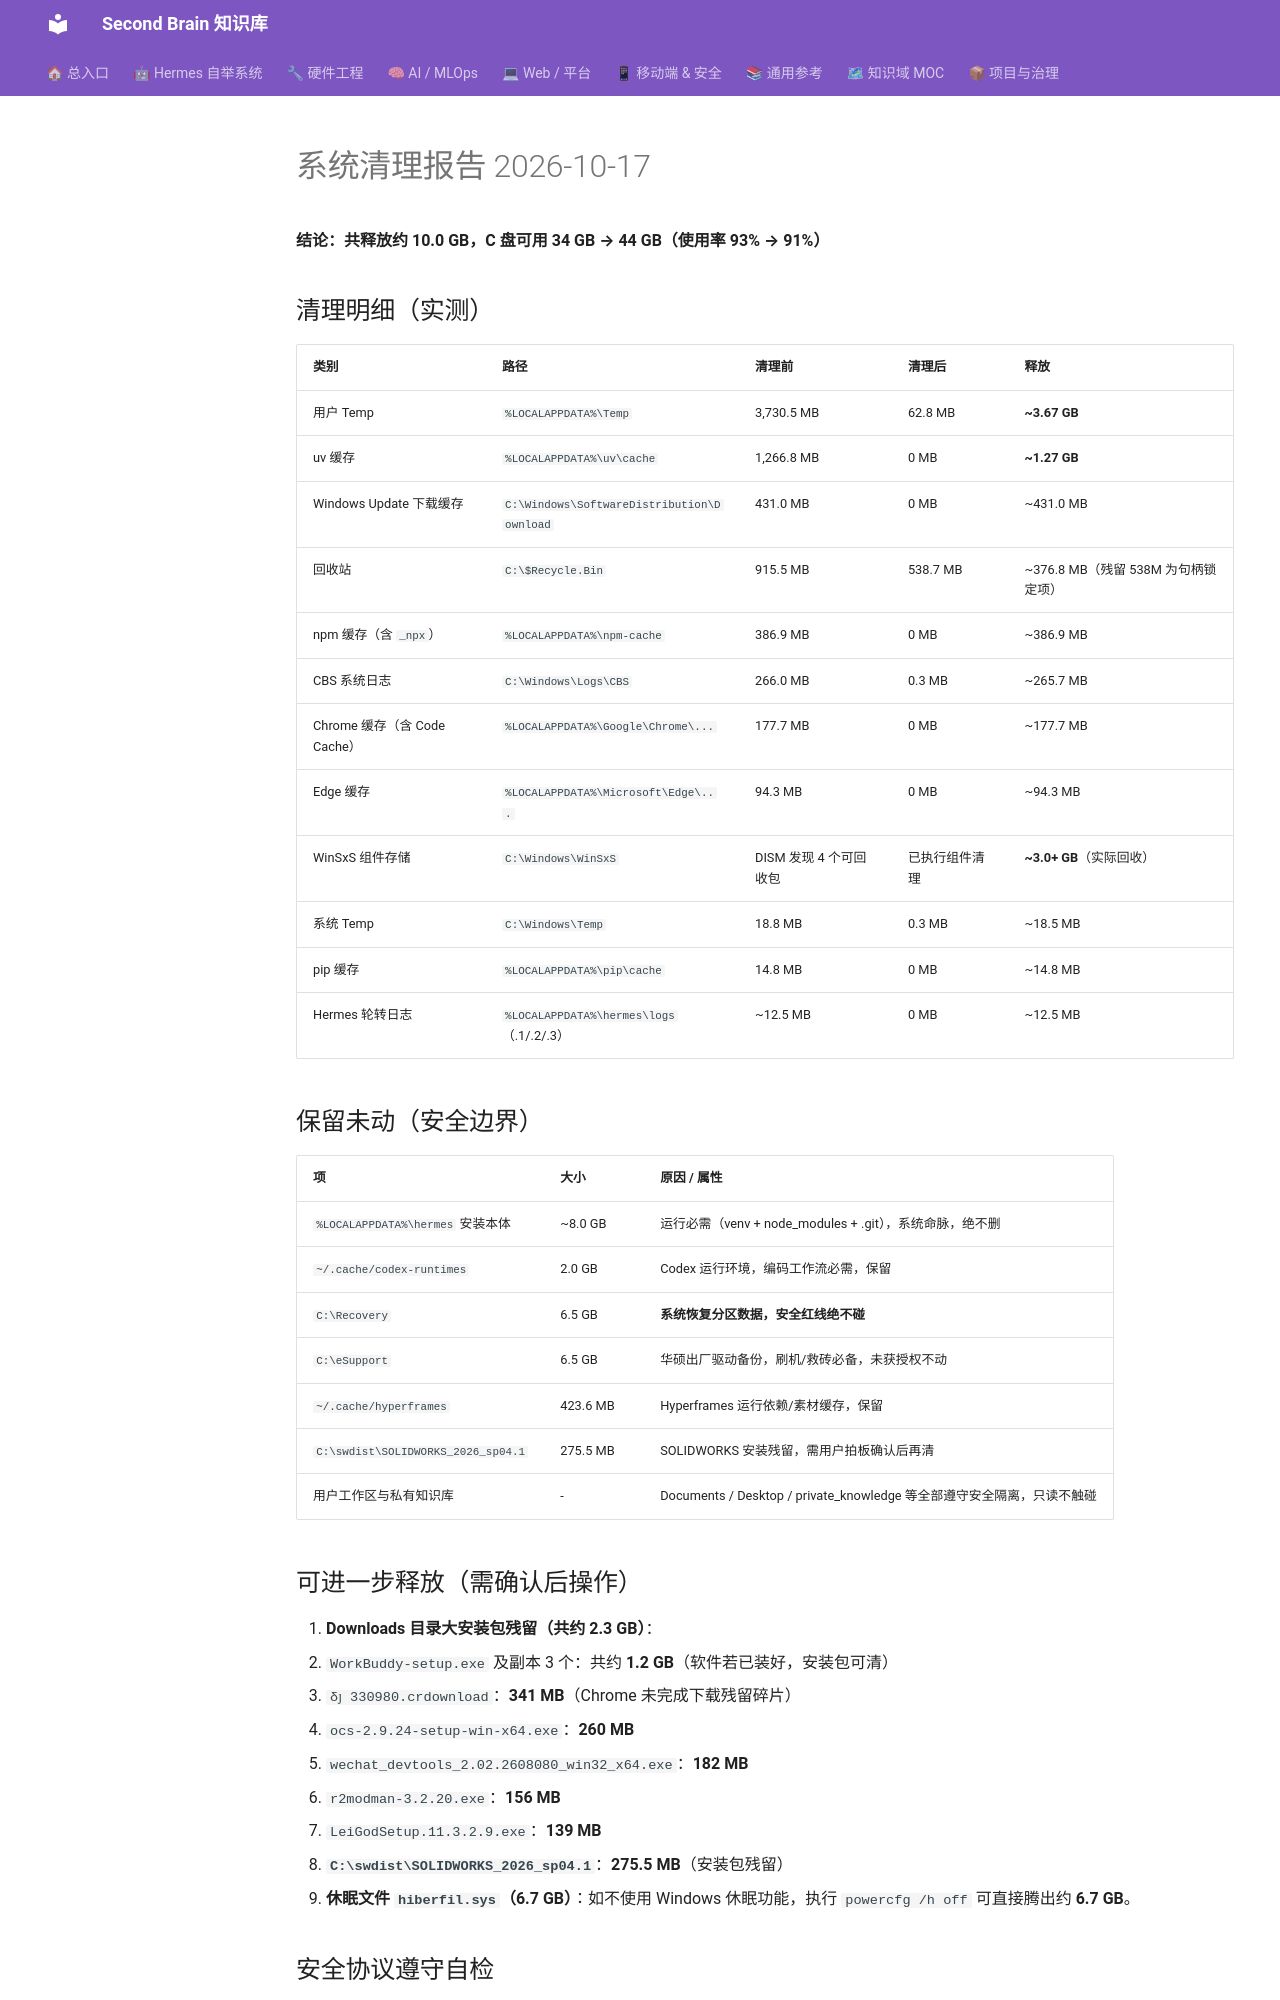

repository: mo9652962-ai/second-brain · page: kb/knowledge/Productivity/system-cleanup-report-20261017/index.html · generator: mkdocs

---
title: "系统清理报告 2026-10-17"
type: report
domain: Productivity
status: done
tags: [knowledge/productivity, cleanup]
date: 2026-10-17
---

# 系统清理报告 2026-10-17

**结论：共释放约 10.0 GB，C 盘可用 34 GB → 44 GB（使用率 93% → 91%）**

## 清理明细（实测）

| 类别 | 路径 | 清理前 | 清理后 | 释放 |
|---|---|---|---|---|
| 用户 Temp | `%LOCALAPPDATA%\Temp` | 3,730.5 MB | 62.8 MB | **~3.67 GB** |
| uv 缓存 | `%LOCALAPPDATA%\uv\cache` | 1,266.8 MB | 0 MB | **~1.27 GB** |
| Windows Update 下载缓存 | `C:\Windows\SoftwareDistribution\Download` | 431.0 MB | 0 MB | ~431.0 MB |
| 回收站 | `C:\$Recycle.Bin` | 915.5 MB | 538.7 MB | ~376.8 MB（残留 538M 为句柄锁定项） |
| npm 缓存（含 `_npx`） | `%LOCALAPPDATA%\npm-cache` | 386.9 MB | 0 MB | ~386.9 MB |
| CBS 系统日志 | `C:\Windows\Logs\CBS` | 266.0 MB | 0.3 MB | ~265.7 MB |
| Chrome 缓存（含 Code Cache） | `%LOCALAPPDATA%\Google\Chrome\...` | 177.7 MB | 0 MB | ~177.7 MB |
| Edge 缓存 | `%LOCALAPPDATA%\Microsoft\Edge\...` | 94.3 MB | 0 MB | ~94.3 MB |
| WinSxS 组件存储 | `C:\Windows\WinSxS` | DISM 发现 4 个可回收包 | 已执行组件清理 | **~3.0+ GB**（实际回收） |
| 系统 Temp | `C:\Windows\Temp` | 18.8 MB | 0.3 MB | ~18.5 MB |
| pip 缓存 | `%LOCALAPPDATA%\pip\cache` | 14.8 MB | 0 MB | ~14.8 MB |
| Hermes 轮转日志 | `%LOCALAPPDATA%\hermes\logs`（.1/.2/.3） | ~12.5 MB | 0 MB | ~12.5 MB |

## 保留未动（安全边界）

| 项 | 大小 | 原因 / 属性 |
|---|---|---|
| `%LOCALAPPDATA%\hermes` 安装本体 | ~8.0 GB | 运行必需（venv + node_modules + .git），系统命脉，绝不删 |
| `~/.cache/codex-runtimes` | 2.0 GB | Codex 运行环境，编码工作流必需，保留 |
| `C:\Recovery` | 6.5 GB | **系统恢复分区数据，安全红线绝不碰** |
| `C:\eSupport` | 6.5 GB | 华硕出厂驱动备份，刷机/救砖必备，未获授权不动 |
| `~/.cache/hyperframes` | 423.6 MB | Hyperframes 运行依赖/素材缓存，保留 |
| `C:\swdist\SOLIDWORKS_2026_sp04.1` | 275.5 MB | SOLIDWORKS 安装残留，需用户拍板确认后再清 |
| 用户工作区与私有知识库 | - | Documents / Desktop / private_knowledge 等全部遵守安全隔离，只读不触碰 |
